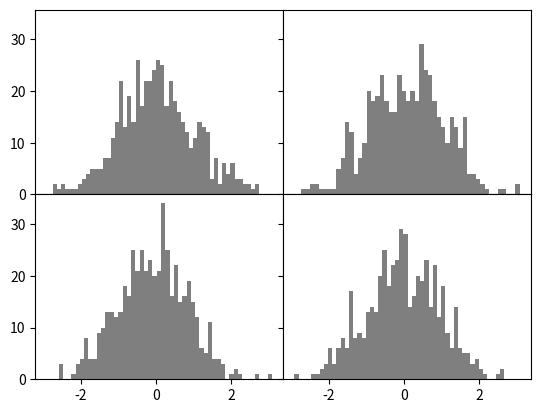

Here is the Python script that generated this plot:
import numpy as np
import pandas as pd
import matplotlib.pyplot as plt
from numpy.random import randn
fig, axes = plt.subplots(2, 2, sharex=True, sharey=True)
for i in range(2):
	for j in range(2):
		axes[i, j].hist(randn(500), bins=50, color='k', alpha=0.5)
plt.subplots_adjust(wspace=0, hspace=0)
plt.show()
